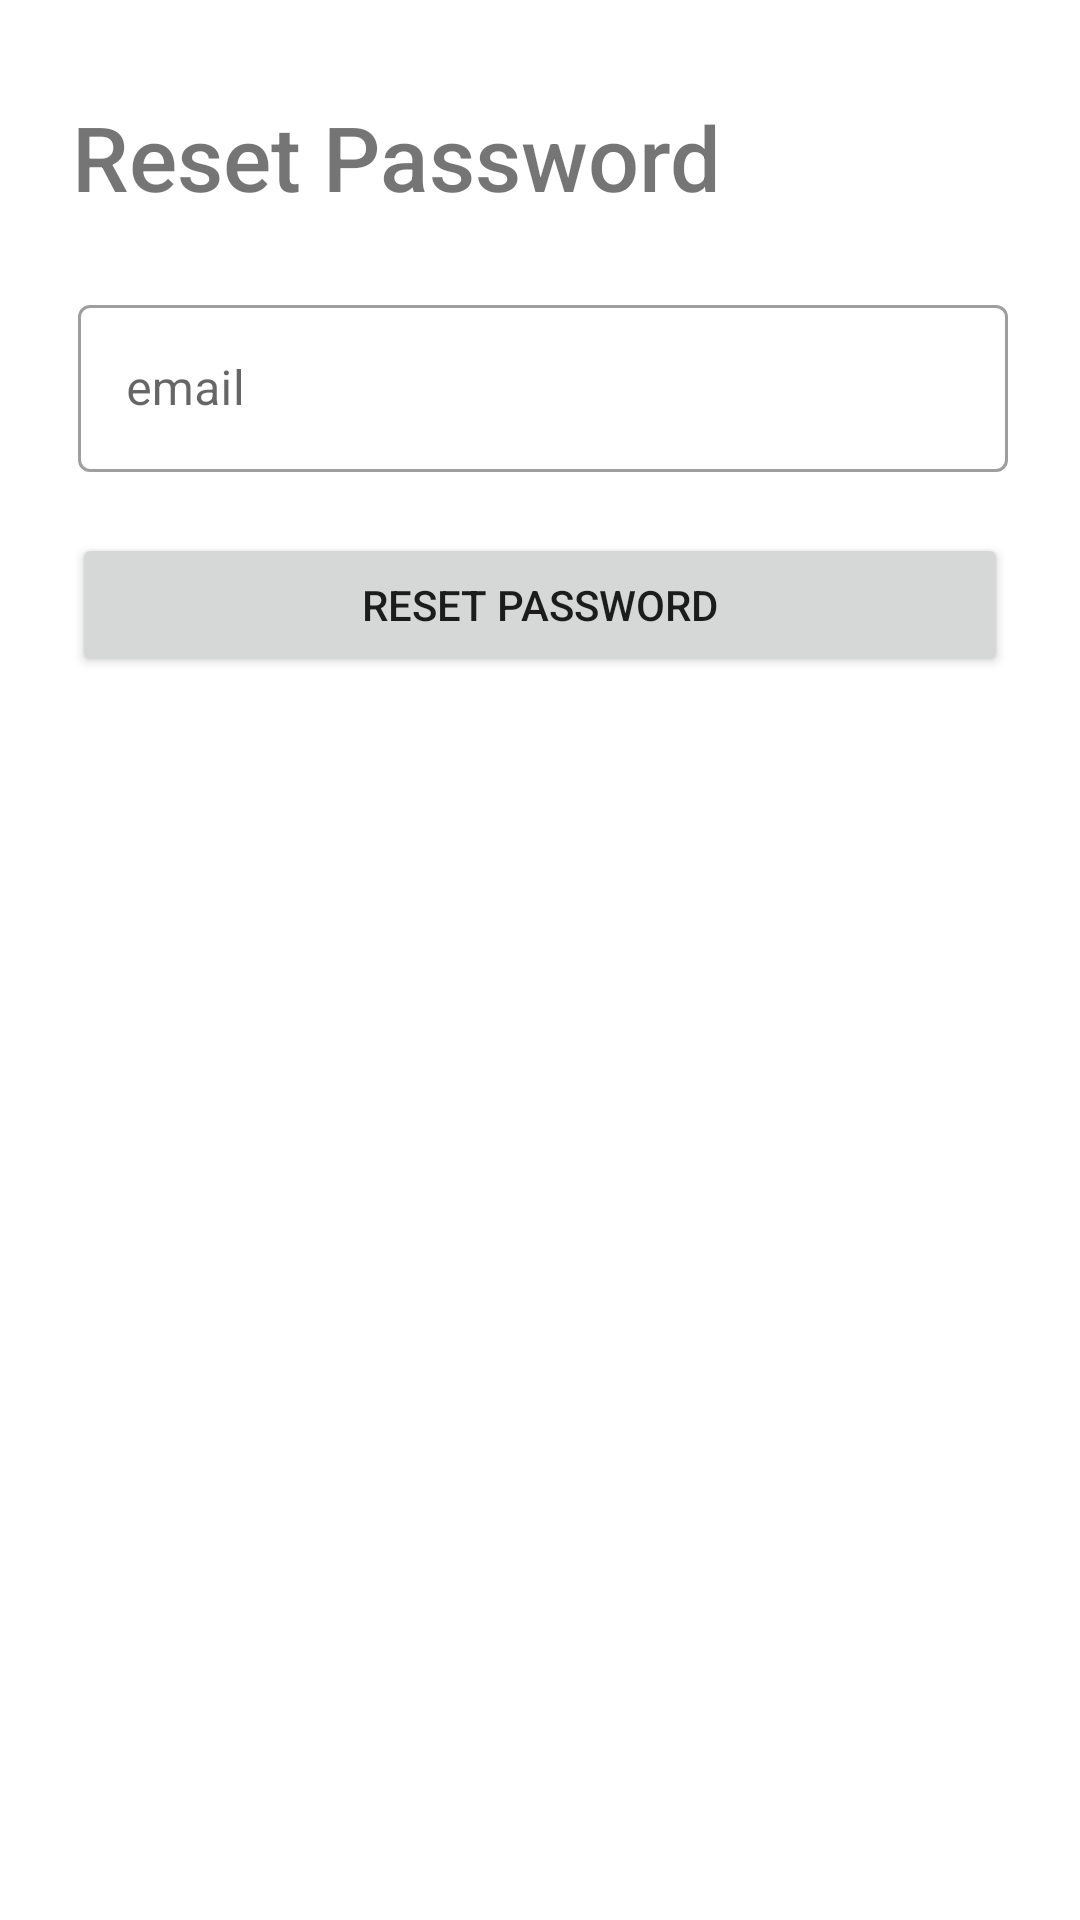

Layout XML and referenced resources for this Android screen:
<!-- AndroidManifest.xml: application theme Theme.YourInternetCookBook -->
<!-- res/layout/fragment_reset_password.xml -->
<?xml version="1.0" encoding="utf-8"?>
<androidx.constraintlayout.widget.ConstraintLayout xmlns:android="http://schemas.android.com/apk/res/android"
    xmlns:app="http://schemas.android.com/apk/res-auto"
    xmlns:tools="http://schemas.android.com/tools"
    android:layout_width="match_parent"
    android:layout_height="match_parent"
    >

    <TextView
        android:id="@+id/textView"
        android:layout_width="wrap_content"
        android:layout_height="wrap_content"
        android:layout_marginStart="24dp"
        android:layout_marginTop="32dp"
        android:fontFamily="sans-serif-medium"
        android:text="Reset Password"
        android:textSize="30sp"
        app:layout_constraintEnd_toEndOf="parent"
        app:layout_constraintHorizontal_bias="0.0"
        app:layout_constraintStart_toStartOf="parent"
        app:layout_constraintTop_toBottomOf="@+id/progressBarResetPassword" />

    <ProgressBar
        android:id="@+id/progressBarResetPassword"
        style="?android:attr/progressBarStyleHorizontal"
        android:layout_width="match_parent"
        android:layout_height="wrap_content"
        android:indeterminate="true"
        android:visibility="gone"
        app:layout_constraintEnd_toEndOf="parent"
        app:layout_constraintStart_toStartOf="parent"
        app:layout_constraintTop_toTopOf="parent" />

    <com.google.android.material.textfield.TextInputLayout
        android:id="@+id/user_email_etvl"
        style="@style/Widget.MaterialComponents.TextInputLayout.OutlinedBox"
        android:layout_width="match_parent"
        android:layout_height="wrap_content"
        android:layout_marginStart="26dp"
        android:layout_marginTop="24dp"
        android:layout_marginEnd="24dp"
        android:hint="email"
        app:errorEnabled="true"

        app:layout_constraintEnd_toEndOf="parent"
        app:layout_constraintHorizontal_bias="0.0"
        app:layout_constraintStart_toStartOf="parent"
        app:layout_constraintTop_toBottomOf="@+id/textView"
        app:startIconDrawable="@drawable/ic_mail">

        <com.google.android.material.textfield.TextInputEditText
            android:id="@+id/user_email_etv"
            android:layout_width="match_parent"
            android:layout_height="wrap_content"
            android:inputType="textEmailAddress" />
    </com.google.android.material.textfield.TextInputLayout>


    <Button
        android:id="@+id/reset_button"
        android:layout_width="match_parent"
        android:layout_height="wrap_content"
        android:layout_marginStart="24dp"
        android:layout_marginEnd="24dp"
        android:text="Reset password"
        app:layout_constraintBottom_toBottomOf="parent"
        app:layout_constraintEnd_toEndOf="parent"
        app:layout_constraintStart_toStartOf="parent"
        app:layout_constraintTop_toBottomOf="@+id/user_email_etvl"
        app:layout_constraintVertical_bias="0" />



</androidx.constraintlayout.widget.ConstraintLayout>
<!-- resources referenced by this layout -->
<resources>
  <style name="Theme.YourInternetCookBook" parent="Theme.MaterialComponents.DayNight.DarkActionBar">
          
          <item name="colorPrimary">@color/purple_500</item>
          <item name="colorPrimaryVariant">@color/purple_700</item>
          <item name="colorOnPrimary">@color/white</item>
          
          <item name="colorSecondary">@color/teal_200</item>
          <item name="colorSecondaryVariant">@color/teal_700</item>
          <item name="colorOnSecondary">@color/black</item>
          
          <item name="android:statusBarColor" tools:targetApi="l">?attr/colorPrimaryVariant</item>
          
      </style>
  <color name="purple_500">#FF6200EE</color>
  <color name="purple_700">#FF3700B3</color>
  <color name="white">#FFFFFFFF</color>
  <color name="teal_200">#FF03DAC5</color>
  <color name="teal_700">#FF018786</color>
  <color name="black">#FF000000</color>
</resources>
